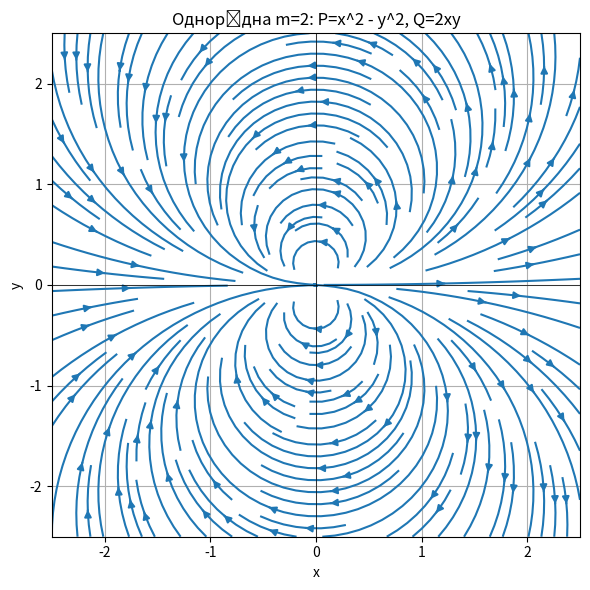
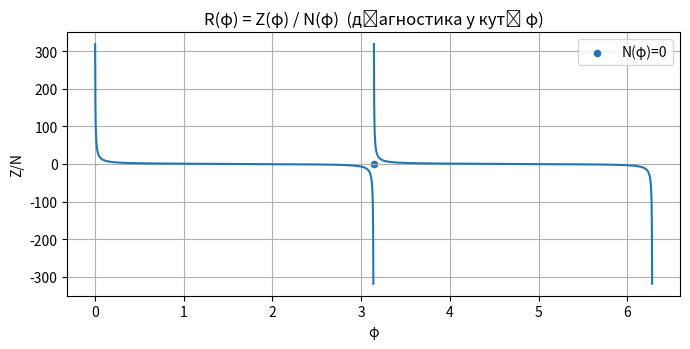

Generate these figures, in order, with matplotlib:
import numpy as np
import matplotlib.pyplot as plt

def make_PQ_homogeneous(m, a_coeffs, b_coeffs):

    a_coeffs = np.asarray(a_coeffs, dtype=float)
    b_coeffs = np.asarray(b_coeffs, dtype=float)
    assert len(a_coeffs) == m+1 and len(b_coeffs) == m+1

    def P(x, y):
        val = 0.0
        for k in range(m+1):
            val += b_coeffs[k]*(x**(m-k))*(y**k)
        return val

    def Q(x, y):
        val = 0.0
        for k in range(m+1):
            val += a_coeffs[k]*(x**(m-k))*(y**k)
        return val

    return P, Q


def build_A_B_from_coeffs(m, a_coeffs, b_coeffs, phi):

    phi = np.asarray(phi)
    c = np.cos(phi); s = np.sin(phi)
    A = np.zeros_like(phi, dtype=float)
    B = np.zeros_like(phi, dtype=float)
    for k in range(m+1):
        A += a_coeffs[k]*(c**(m-k))*(s**k)
        B += b_coeffs[k]*(c**(m-k))*(s**k)
    return A, B

def plot_homogeneous_phase(m, a_coeffs, b_coeffs,
                           xlim=(-2.5,2.5), ylim=(-2.5,2.5),
                           density=1.4, title=None,
                           show_polar_diagnostics=True):

    P, Q = make_PQ_homogeneous(m, a_coeffs, b_coeffs)


    Y, X = np.mgrid[ylim[0]:ylim[1]:200j, xlim[0]:xlim[1]:200j]
    U = P(X, Y); V = Q(X, Y)

    plt.figure(figsize=(6,6))
    plt.streamplot(X, Y, U, V, density=density, arrowsize=1)
    plt.axhline(0, color='k', lw=0.5); plt.axvline(0, color='k', lw=0.5)
    plt.title(title or f"Однорідна система (степінь m={m})")
    plt.xlabel('x'); plt.ylabel('y'); plt.grid(True)
    plt.xlim(xlim); plt.ylim(ylim); plt.tight_layout()

    if show_polar_diagnostics:
        phi = np.linspace(0, 2*np.pi, 2000, endpoint=False)
        A, B = build_A_B_from_coeffs(m, a_coeffs, b_coeffs, phi)
        N = A*np.cos(phi) - B*np.sin(phi)
        Z = A*np.sin(phi) + B*np.cos(phi)
        eps = 1e-9
        R = np.where(np.abs(N) < eps, np.nan, Z/N)

        plt.figure(figsize=(7,3.6))
        plt.plot(phi, R, lw=1.5)

        zc_idx = np.where(np.diff(np.signbit(N)))[0]
        plt.scatter(phi[zc_idx], np.zeros_like(zc_idx, dtype=float),
                    s=20, marker='o', label='N(φ)=0')
        plt.title("R(φ) = Z(φ) / N(φ)  (діагностика у куті φ)")
        plt.xlabel("φ"); plt.ylabel("Z/N")
        plt.grid(True); plt.legend(loc='best'); plt.tight_layout()


m = 2
a_coeffs = [0, 2, 0]
b_coeffs = [1, 0, -1]

plot_homogeneous_phase(m, a_coeffs, b_coeffs,
                       title="Однорідна m=2: P=x^2 - y^2, Q=2xy",
                       show_polar_diagnostics=True)

plt.show()
